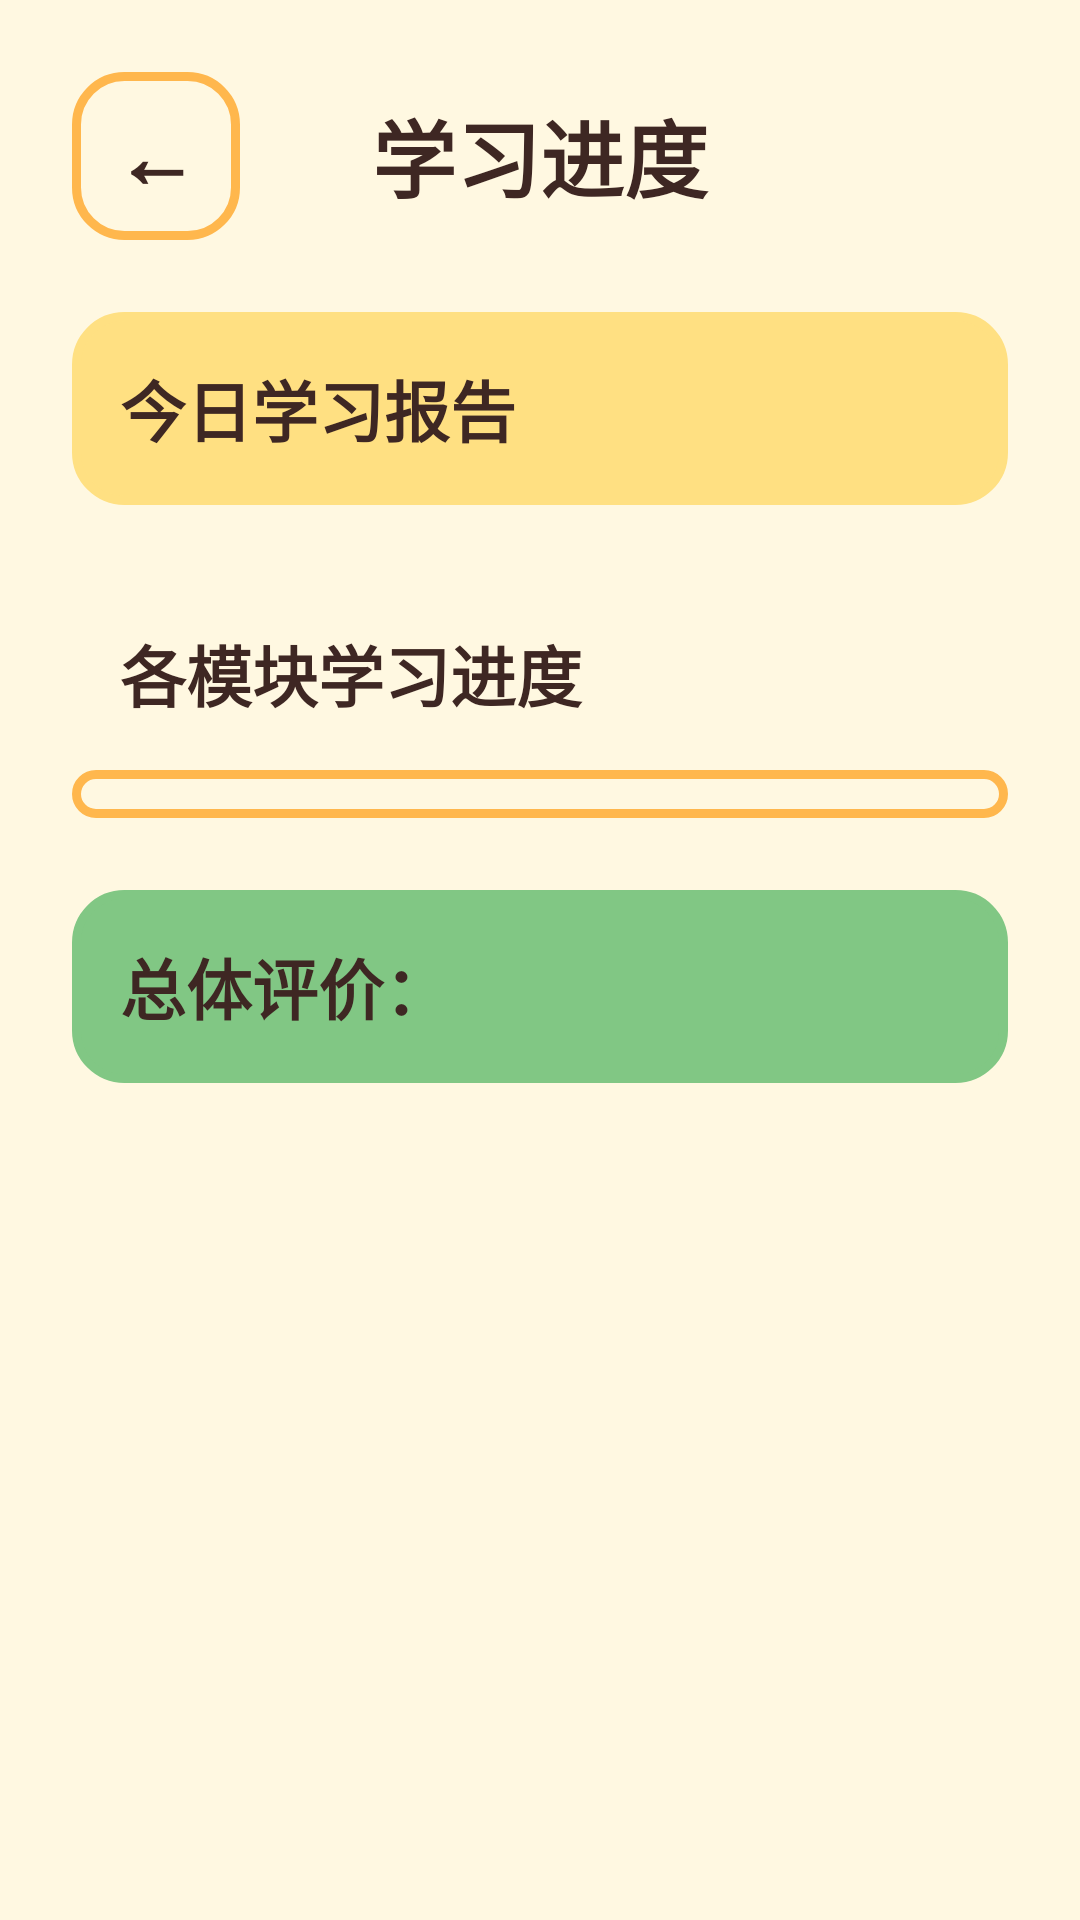

Layout XML and referenced resources for this Android screen:
<!-- AndroidManifest.xml: application theme Theme.KidLearn -->
<!-- res/layout/activity_progress.xml -->
<?xml version="1.0" encoding="utf-8"?>
<LinearLayout xmlns:android="http://schemas.android.com/apk/res/android"
    android:layout_width="match_parent"
    android:layout_height="match_parent"
    android:orientation="vertical"
    android:background="@color/bg_main"
    android:padding="@dimen/spacing_large">

    <LinearLayout
        android:layout_width="match_parent"
        android:layout_height="wrap_content"
        android:orientation="horizontal"
        android:gravity="center_vertical">

        <Button
            android:id="@+id/btnBack"
            android:layout_width="56dp"
            android:layout_height="56dp"
            android:text="←"
            android:textSize="28sp"
            android:textStyle="bold"
            android:background="@drawable/bg_card"
            android:textColor="@color/text_primary" />

        <TextView
            android:layout_width="0dp"
            android:layout_height="wrap_content"
            android:layout_weight="1"
            android:gravity="center"
            android:text="学习进度"
            android:textSize="@dimen/text_large"
            android:textStyle="bold"
            android:textColor="@color/text_primary" />

        <View
            android:layout_width="56dp"
            android:layout_height="56dp" />
    </LinearLayout>

    <ScrollView
        android:layout_width="match_parent"
        android:layout_height="0dp"
        android:layout_weight="1"
        android:fillViewport="true">

        <LinearLayout
            android:layout_width="match_parent"
            android:layout_height="wrap_content"
            android:orientation="vertical">

            
            <TextView
                android:id="@+id/tvReportToday"
                android:layout_width="match_parent"
                android:layout_height="wrap_content"
                android:text="今日学习报告"
                android:textSize="@dimen/text_medium"
                android:textColor="@color/text_primary"
                android:background="@drawable/bg_card"
                android:backgroundTint="@color/primary_light"
                android:padding="@dimen/spacing_medium"
                android:layout_marginTop="@dimen/spacing_large"
                android:lineSpacingExtra="4dp"
                android:textStyle="bold" />

            <TextView
                android:layout_width="match_parent"
                android:layout_height="wrap_content"
                android:text="各模块学习进度"
                android:textSize="@dimen/text_medium"
                android:textStyle="bold"
                android:textColor="@color/text_primary"
                android:padding="@dimen/spacing_medium"
                android:layout_marginTop="@dimen/spacing_large" />

            
            <LinearLayout
                android:id="@+id/progressContainer"
                android:layout_width="match_parent"
                android:layout_height="wrap_content"
                android:orientation="vertical"
                android:background="@drawable/bg_card"
                android:padding="@dimen/spacing_small"
                android:layout_marginBottom="@dimen/spacing_large" />

            
            <TextView
                android:id="@+id/tvEvaluation"
                android:layout_width="match_parent"
                android:layout_height="wrap_content"
                android:text="总体评价："
                android:textSize="@dimen/text_medium"
                android:textColor="@color/text_primary"
                android:background="@drawable/bg_card"
                android:backgroundTint="@color/green"
                android:padding="@dimen/spacing_medium"
                android:lineSpacingExtra="4dp"
                android:textStyle="bold" />
        </LinearLayout>
    </ScrollView>
</LinearLayout>
<!-- resources referenced by this layout -->
<resources>
  <color name="bg_main">#FFF8E1</color>
  <color name="green">#81C784</color>
  <color name="primary_light">#FFE082</color>
  <color name="text_primary">#3E2723</color>
  <dimen name="spacing_large">24dp</dimen>
  <dimen name="spacing_medium">16dp</dimen>
  <dimen name="spacing_small">8dp</dimen>
  <dimen name="text_large">28sp</dimen>
  <dimen name="text_medium">22sp</dimen>
  <!-- drawable bg_card (drawable) -->
  <?xml version="1.0" encoding="utf-8"?>
  <shape xmlns:android="http://schemas.android.com/apk/res/android"
      android:shape="rectangle">
      <corners android:radius="@dimen/corner_medium" />
      <stroke android:width="3dp" android:color="@color/primary" />
  </shape>
  <style name="Theme.KidLearn" parent="Theme.MaterialComponents.Light.NoActionBar">
          <item name="colorPrimary">@color/primary</item>
          <item name="colorPrimaryVariant">@color/primary_dark</item>
          <item name="colorOnPrimary">@color/text_on_primary</item>
          <item name="colorSecondary">@color/secondary</item>
          <item name="colorOnSecondary">@color/text_on_primary</item>
          <item name="android:windowBackground">@color/bg_main</item>
          <item name="android:statusBarColor">@color/status_bar</item>
          <item name="android:windowLightStatusBar">true</item>
          <item name="android:navigationBarColor">@color/nav_bar</item>
          <item name="android:windowContentTransitions">true</item>
          <item name="android:windowAnimationStyle">@style/Animation.KidLearn.Activity</item>
      </style>
  <dimen name="corner_medium">16dp</dimen>
  <color name="primary">#FFB74D</color>
  <color name="primary_dark">#F57C00</color>
  <color name="text_on_primary">#FFFFFF</color>
  <color name="secondary">#81C784</color>
  <color name="status_bar">#F57C00</color>
  <color name="nav_bar">#FFE082</color>
  <style name="Animation.KidLearn.Activity" parent="@android:style/Animation.Activity">
          <item name="android:activityOpenEnterAnimation">@anim/slide_in_right</item>
          <item name="android:activityOpenExitAnimation">@anim/slide_out_left</item>
          <item name="android:activityCloseEnterAnimation">@anim/slide_in_left</item>
          <item name="android:activityCloseExitAnimation">@anim/slide_out_right</item>
      </style>
</resources>
